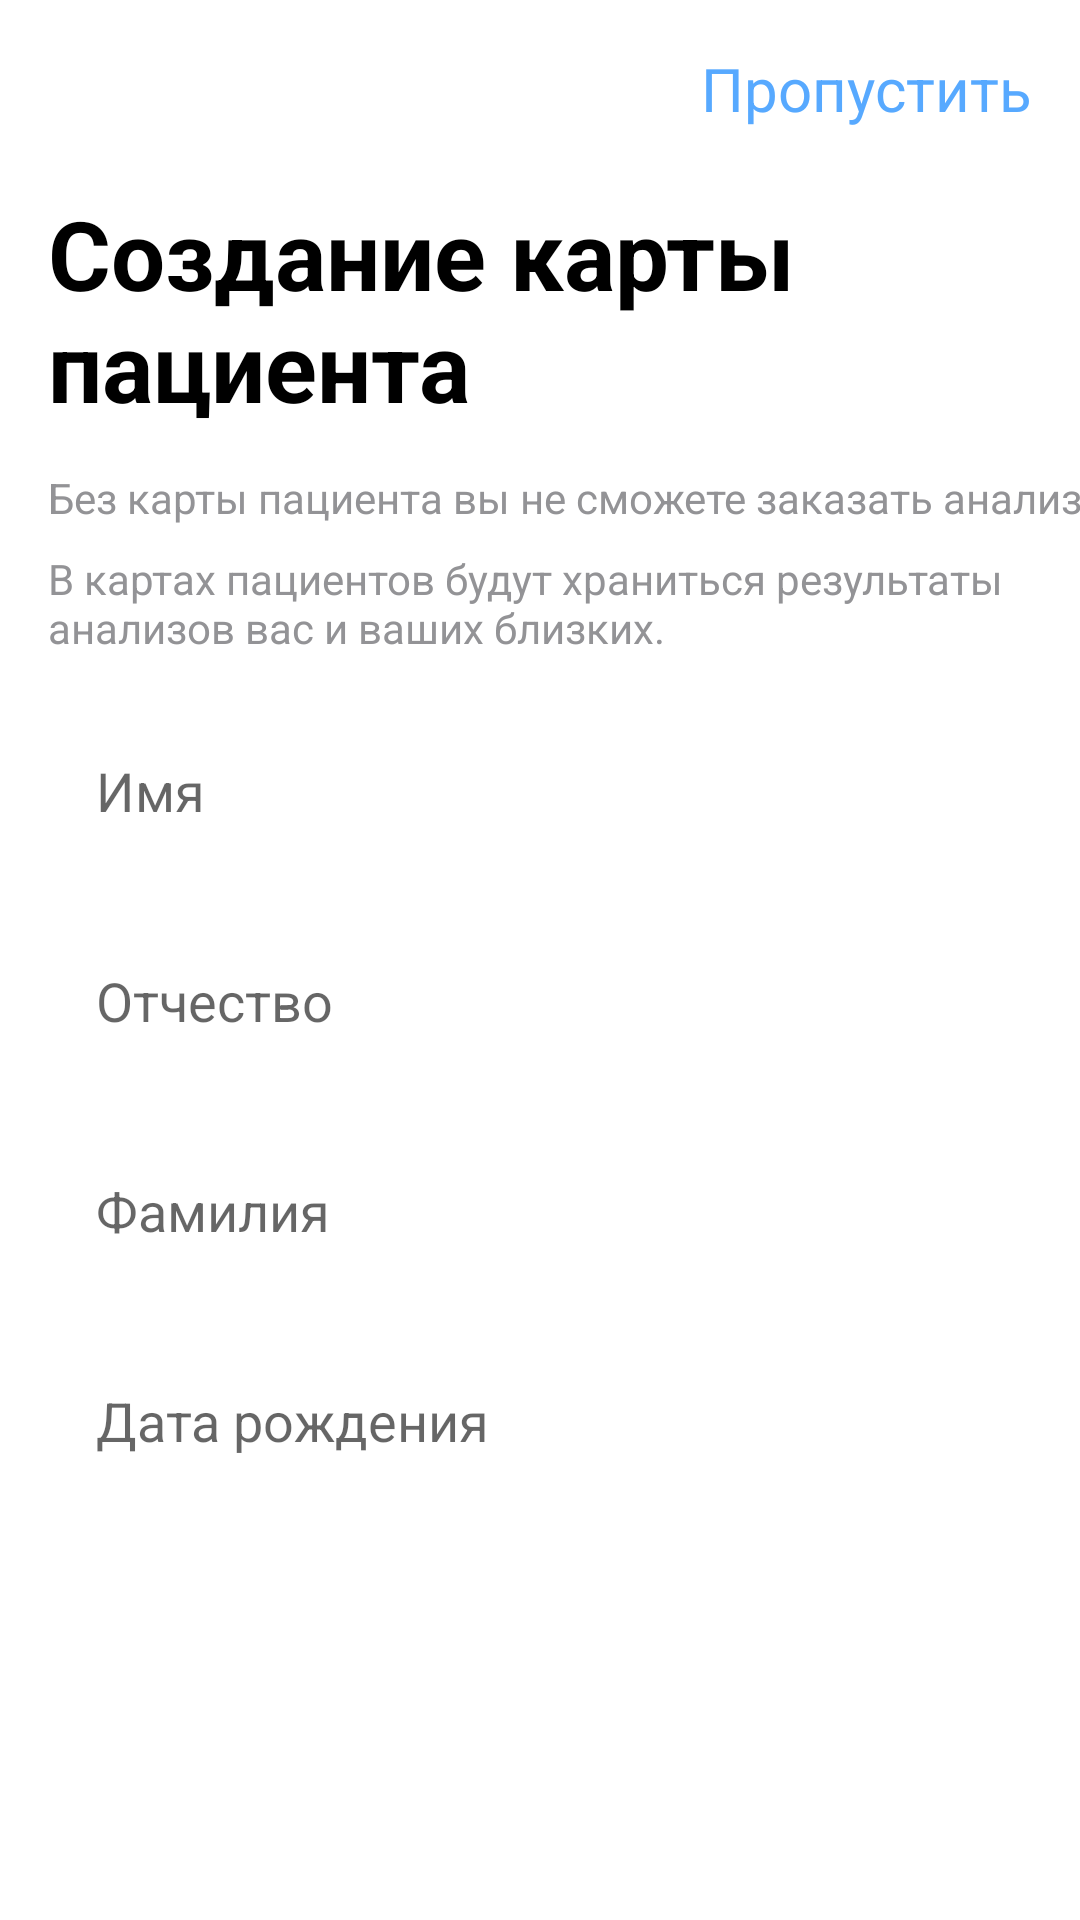

Android layout source for this screen:
<!-- AndroidManifest.xml: application theme Base.Theme.MedicApp -->
<!-- res/layout/fragment_create_card.xml -->
<?xml version="1.0" encoding="utf-8"?>
<androidx.constraintlayout.widget.ConstraintLayout xmlns:android="http://schemas.android.com/apk/res/android"
    xmlns:tools="http://schemas.android.com/tools"
    android:layout_width="match_parent"
    android:layout_height="match_parent"
    android:background="@color/white"
    xmlns:app="http://schemas.android.com/apk/res-auto"
    tools:context=".login_screens.fragments.CreateCardFragment">

    <TextView
        android:id="@+id/miss_fragment"
        android:layout_width="wrap_content"
        android:layout_height="wrap_content"
        android:text="Пропустить"
        android:textColor="@color/blue_text"
        android:textSize="20sp"
        android:textFontWeight="600"
        app:layout_constraintStart_toStartOf="parent"
        app:layout_constraintTop_toTopOf="parent"
        app:layout_constraintEnd_toEndOf="parent"
        app:layout_constraintHorizontal_bias="1"
        android:layout_marginEnd="16dp"
        android:layout_marginTop="16dp"

        />
    <TextView
        android:id="@+id/text1"
        android:layout_width="wrap_content"
        android:layout_height="wrap_content"
        android:text="Создание карты пациента"
        android:textColor="@color/black"
        android:textSize="32sp"
        android:textStyle="bold"
        app:layout_constraintStart_toStartOf="parent"
        app:layout_constraintEnd_toEndOf="parent"
        app:layout_constraintTop_toBottomOf="@id/miss_fragment"
        android:layout_marginTop="20dp"
        android:lines="2"
        android:paddingEnd="20dp"
        android:layout_marginStart="32dp"
        />

    <TextView
        android:id="@+id/text2"
        android:layout_width="wrap_content"
        android:layout_height="wrap_content"
        android:text="Без карты пациента вы не сможете заказать анализы."
        android:textColor="@color/Caption"
        android:textSize="14sp"
        app:layout_constraintStart_toStartOf="@id/text1"
        app:layout_constraintTop_toBottomOf="@id/text1"
        android:layout_marginTop="13dp"
        />

    <TextView
        android:id="@+id/text3"
        android:layout_width="wrap_content"
        android:layout_height="wrap_content"
        android:text="В картах пациентов будут храниться результаты анализов вас и ваших близких."
        android:textColor="@color/Caption"
        android:textSize="14sp"
        app:layout_constraintStart_toStartOf="@id/text2"
        app:layout_constraintEnd_toEndOf="parent"
        app:layout_constraintTop_toBottomOf="@id/text2"
        android:layout_marginTop="8dp"
        android:layout_marginStart="16dp"
        />

    <EditText
        android:id="@+id/et_name"
        android:layout_width="match_parent"
        android:layout_height="50dp"
        app:layout_constraintStart_toStartOf="parent"
        app:layout_constraintEnd_toEndOf="parent"
        app:layout_constraintTop_toBottomOf="@id/text3"
        android:background="@drawable/create_card_et_style"
        android:layout_marginHorizontal="16dp"
        android:layout_marginTop="20dp"
        android:hint="Имя"
        android:textColor="@color/Caption"
        android:paddingHorizontal="16dp"
        />

    <EditText
        android:id="@+id/et_otchestvo"
        android:layout_width="match_parent"
        android:layout_height="50dp"
        app:layout_constraintStart_toStartOf="parent"
        app:layout_constraintEnd_toEndOf="parent"
        app:layout_constraintTop_toBottomOf="@id/et_name"
        android:background="@drawable/create_card_et_style"
        android:layout_marginHorizontal="16dp"
        android:layout_marginTop="20dp"
        android:hint="Отчество"
        android:textColor="@color/Caption"
        android:paddingHorizontal="16dp"
        />

    <EditText
        android:id="@+id/et_lastname"
        android:layout_width="match_parent"
        android:layout_height="50dp"
        app:layout_constraintStart_toStartOf="parent"
        app:layout_constraintEnd_toEndOf="parent"
        app:layout_constraintTop_toBottomOf="@id/et_otchestvo"
        android:background="@drawable/create_card_et_style"
        android:layout_marginHorizontal="16dp"
        android:layout_marginTop="20dp"
        android:hint="Фамилия"
        android:textColor="@color/Caption"
        android:paddingHorizontal="16dp"
        />
    <EditText
        android:id="@+id/et_birthday"
        android:layout_width="match_parent"
        android:layout_height="50dp"
        app:layout_constraintStart_toStartOf="parent"
        app:layout_constraintEnd_toEndOf="parent"
        app:layout_constraintTop_toBottomOf="@id/et_lastname"
        android:background="@drawable/create_card_et_style"
        android:layout_marginHorizontal="16dp"
        android:layout_marginTop="20dp"
        android:hint="Дата рождения"
        android:textColor="@color/Caption"
        android:paddingHorizontal="16dp"
        />

    <Spinner
        android:id="@+id/sex_s"
        android:layout_width="match_parent"
        android:layout_height="50dp"
        app:layout_constraintStart_toStartOf="parent"
        app:layout_constraintEnd_toEndOf="parent"
        app:layout_constraintTop_toBottomOf="@id/et_birthday"
        android:background="@drawable/create_card_et_style"
        android:layout_marginHorizontal="16dp"
        android:layout_marginTop="20dp"
        android:paddingHorizontal="16dp"
        tools:listitem="@layout/view_create_card_sex_spinner"
        />

    <androidx.appcompat.widget.AppCompatButton
        android:id="@+id/continue_button"
        android:layout_width="match_parent"
        app:layout_constraintStart_toStartOf="parent"
        app:layout_constraintEnd_toEndOf="parent"
        app:layout_constraintTop_toBottomOf="@id/sex_s"
        android:layout_height="60dp"
        android:layout_marginTop="60dp"
        android:layout_marginHorizontal="16dp"
        android:background="@drawable/order_button_style"
        android:text="Далее"
        android:textSize="17sp"
        android:textColor="@color/white"
        style="?android:attr/borderlessButtonStyle"
        android:textAllCaps="false"

        />

</androidx.constraintlayout.widget.ConstraintLayout>
<!-- res/layout/view_create_card_sex_spinner.xml (included above) -->
<?xml version="1.0" encoding="utf-8"?>
<RelativeLayout xmlns:android="http://schemas.android.com/apk/res/android"
    android:layout_width="match_parent"
    android:layout_height="60dp">

    <TextView
        android:id="@+id/sex_tv"
        android:layout_width="wrap_content"
        android:layout_height="wrap_content"
        android:text="Мужской"
        android:layout_centerVertical="true"
        android:textSize="18sp"
        android:textColor="@color/black"
        android:layout_marginStart="16dp"
        />
    <ImageView
        android:layout_width="24dp"
        android:layout_height="24dp"
        android:src="@drawable/place_on_order_arrow"
        android:background="@color/Input_Stroke"
        android:layout_alignParentRight="true"
        android:layout_centerVertical="true"
        android:scaleType="fitXY"
        android:rotation="90"
        />

</RelativeLayout>
<!-- resources referenced by this layout -->
<resources>
  <color name="Caption">#939396</color>
  <color name="Input_Stroke">#EBEBEB</color>
  <color name="black">#FF000000</color>
  <color name="blue_text">#57A9FF</color>
  <color name="white">#FFFFFFFF</color>
  <!-- drawable place_on_order_arrow: png bitmap (drawable, 263 bytes) -->
  <style name="Base.Theme.MedicApp" parent="Theme.MaterialComponents.Light.NoActionBar">
          
          
      </style>
</resources>
